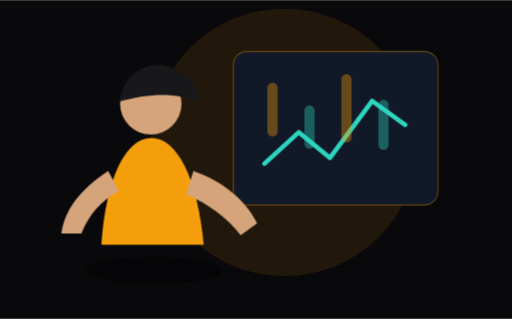
t = 0.00 s
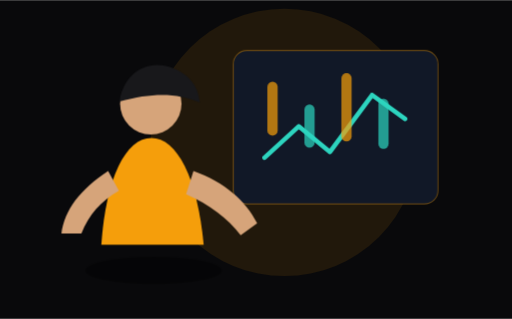
t = 0.63 s
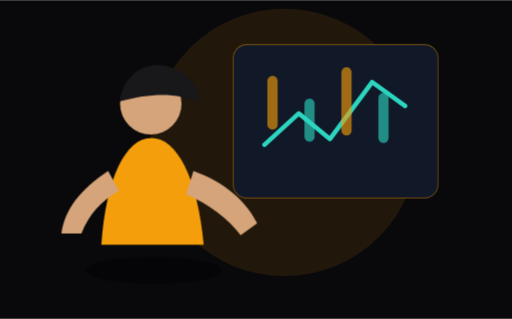
t = 1.88 s
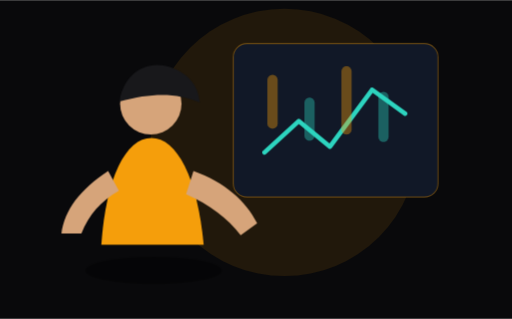
t = 2.50 s
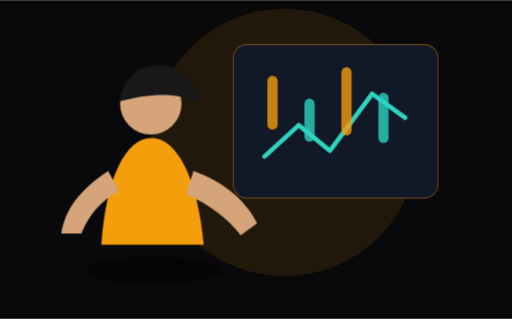
t = 3.13 s
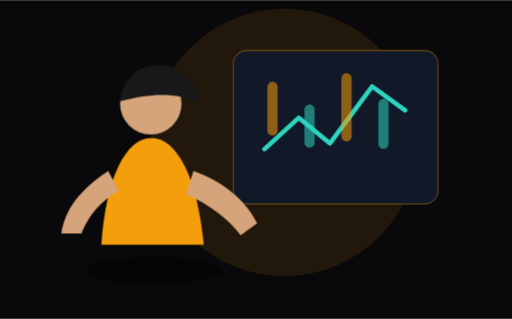
t = 4.38 s

The animated SVG that drew these frames (rendered in a browser with its animation timeline set to each time). Animation: 3 CSS @keyframes rules; one cycle of 5.00 s, repeats indefinitely.

<svg xmlns="http://www.w3.org/2000/svg" viewBox="0 0 900 560" role="img" aria-label="Animated trading signal illustration">
  <style>.bg{fill:#09090b}.card{fill:#111827;stroke:#f59e0b;stroke-opacity:.35;stroke-width:2}.skin{fill:#d6a47a}.shirt{fill:#f59e0b}.amber{fill:#f59e0b}.teal{fill:#2dd4bf}.line{fill:none;stroke:#2dd4bf;stroke-width:8;stroke-linecap:round;stroke-linejoin:round}.float{animation:float 5s ease-in-out infinite}.pulse{animation:pulse 2.4s ease-in-out infinite}.rise{animation:rise 3s ease-in-out infinite}@keyframes float{0%,100%{transform:translateY(0)}50%{transform:translateY(-14px)}}@keyframes pulse{0%,100%{opacity:.38}50%{opacity:1}}@keyframes rise{0%,100%{transform:translateY(12px)}50%{transform:translateY(-12px)}}</style>
  <rect class="bg" width="900" height="560"/><circle cx="500" cy="250" r="235" fill="#f59e0b" opacity=".1"/>
  <g class="float"><rect class="card" x="410" y="90" width="360" height="270" rx="24"/><path class="line rise" d="M465 275l60-55 55 45 74-100 58 42"/><g class="pulse"><rect class="amber" x="470" y="145" width="18" height="95" rx="9"/><rect class="teal" x="535" y="185" width="18" height="76" rx="9"/><rect class="amber" x="600" y="130" width="18" height="120" rx="9"/><rect class="teal" x="665" y="175" width="18" height="88" rx="9"/></g></g>
  <g><ellipse cx="270" cy="475" rx="120" ry="24" fill="#000" opacity=".35"/><circle class="skin" cx="265" cy="182" r="54"/><path fill="#18181b" d="M210 178c7-47 45-75 90-60 29 10 49 31 51 62-39-17-82-18-141-2z"/><path class="shirt" d="M178 430c8-118 43-188 88-188s81 70 92 188z"/><path class="skin" d="M340 300c55 20 92 52 112 92l-29 21c-23-30-55-54-96-72z"/><path class="skin" d="M190 300c-49 32-77 69-82 110h35c13-32 34-57 66-75z"/></g>
</svg>
